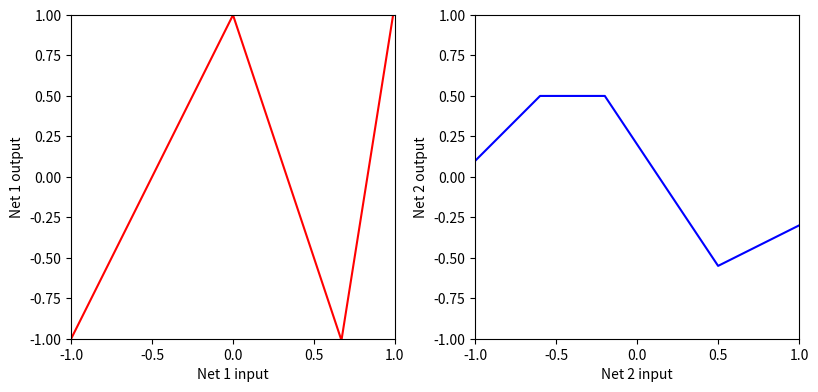
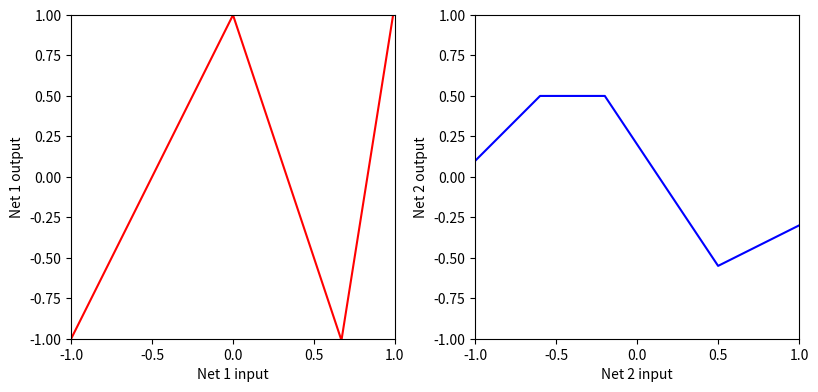
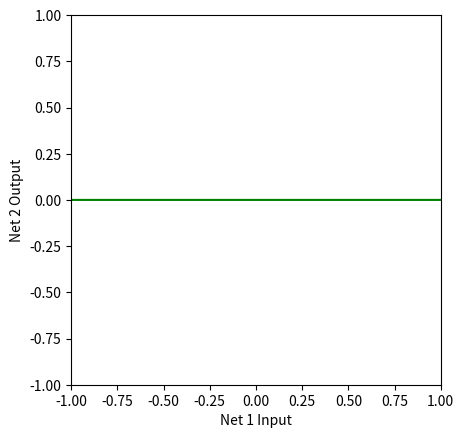
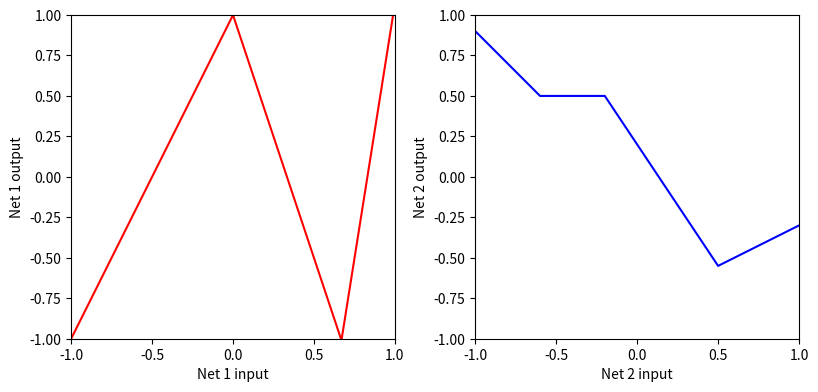
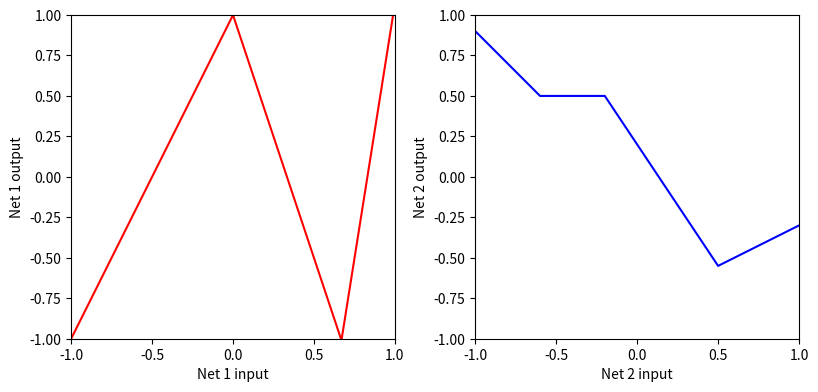
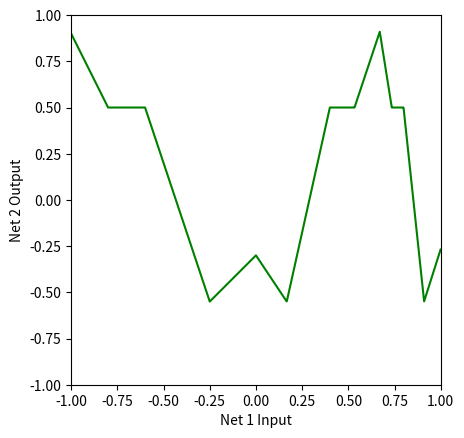
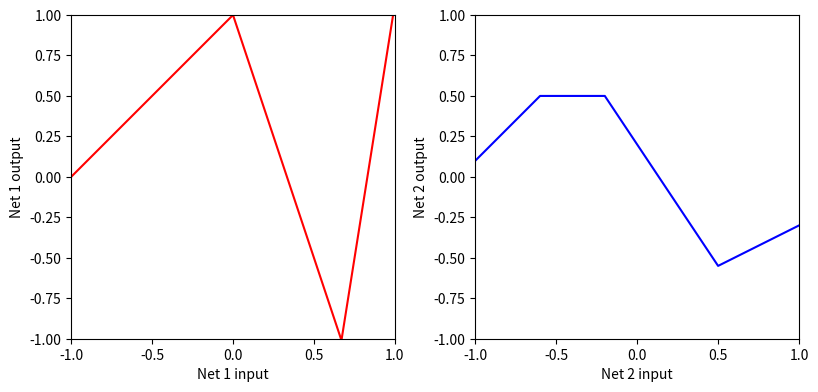
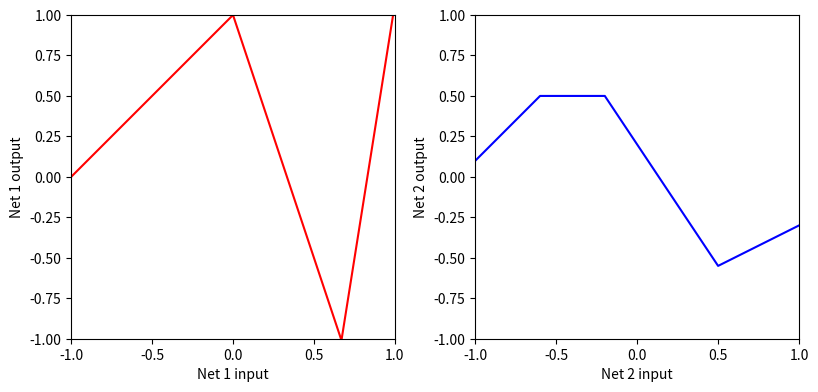
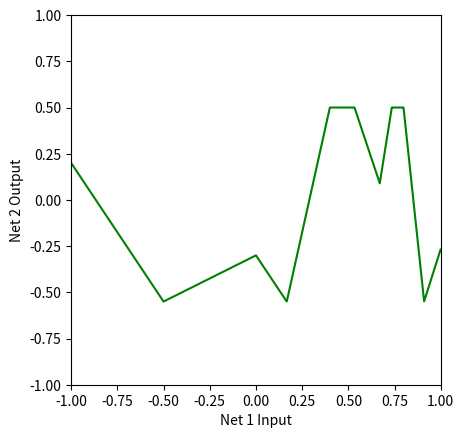
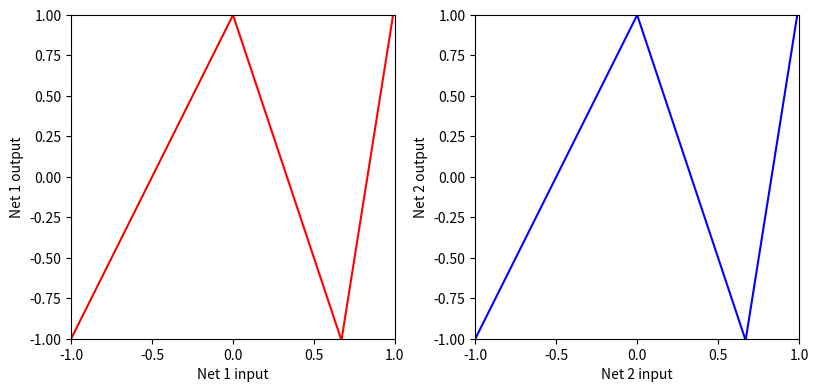
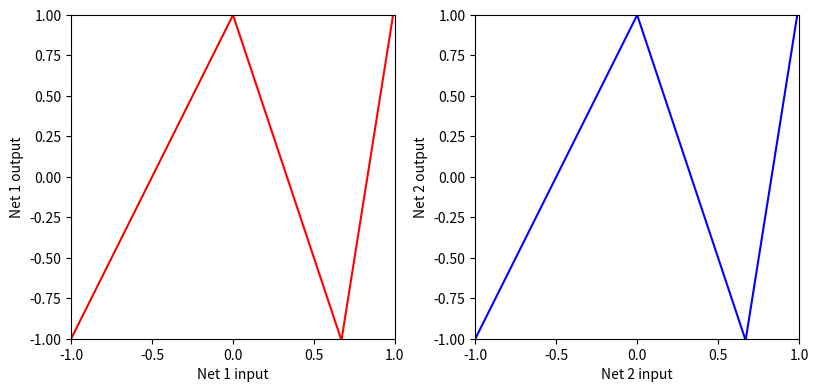
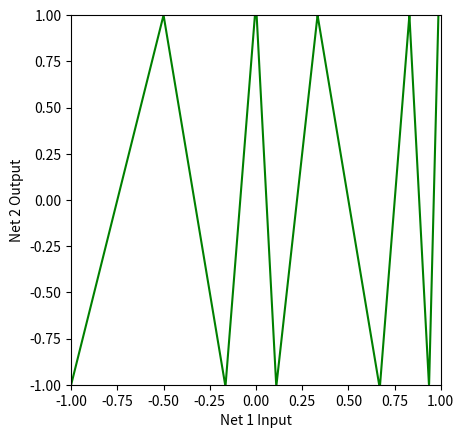
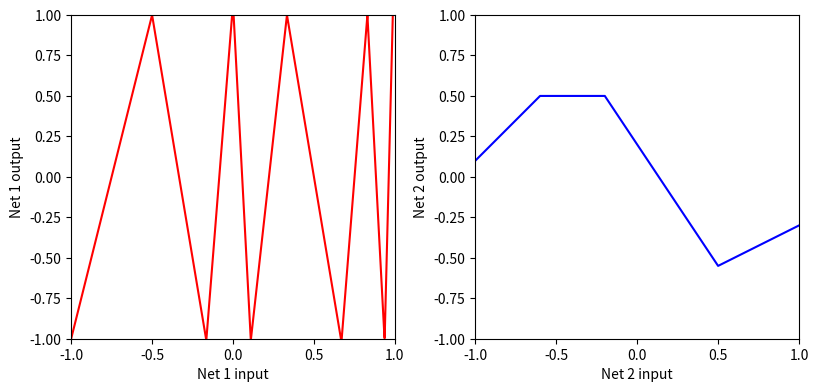
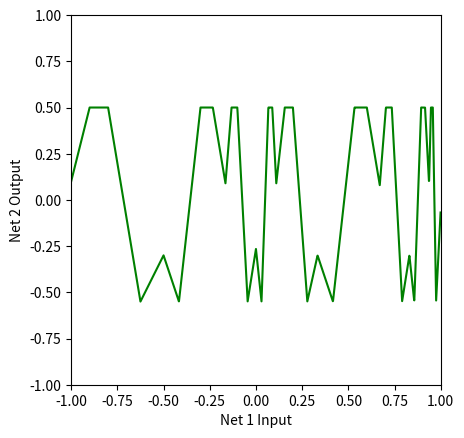

Here is the Python script that generated these plots, in order:
# Imports math library
import numpy as np
# Imports plotting library
import matplotlib.pyplot as plt

# Define the Rectified Linear Unit (ReLU) function
def ReLU(preactivation):
  activation = preactivation.clip(0.0)
  return activation

# Define a shallow neural network with, one input, one output, and three hidden units
def shallow_1_1_3(x, activation_fn, phi_0,phi_1,phi_2,phi_3, theta_10, theta_11, theta_20, theta_21, theta_30, theta_31):
  # Initial lines
  pre_1 = theta_10 + theta_11 * x
  pre_2 = theta_20 + theta_21 * x
  pre_3 = theta_30 + theta_31 * x
  # Activation functions
  act_1 = activation_fn(pre_1)
  act_2 = activation_fn(pre_2)
  act_3 = activation_fn(pre_3)
  # Weight activations
  w_act_1 = phi_1 * act_1
  w_act_2 = phi_2 * act_2
  w_act_3 = phi_3 * act_3
  # Combine weighted activation and add y offset
  y = phi_0 + w_act_1 + w_act_2 + w_act_3
  # Return everything we have calculated
  return y

# # Plot two shallow neural networks and the composition of the two
def plot_neural_two_components(x_in, net1_out, net2_out, net12_out=None):

  # Plot the two networks separately
  fig, ax = plt.subplots(1,2)
  fig.set_size_inches(8.5, 8.5)
  fig.tight_layout(pad=3.0)
  ax[0].plot(x_in, net1_out,'r-')
  ax[0].set_xlabel('Net 1 input'); ax[0].set_ylabel('Net 1 output')
  ax[0].set_xlim([-1,1]);ax[0].set_ylim([-1,1])
  ax[0].set_aspect(1.0)
  ax[1].plot(x_in, net2_out,'b-')
  ax[1].set_xlabel('Net 2 input'); ax[1].set_ylabel('Net 2 output')
  ax[1].set_xlim([-1,1]);ax[1].set_ylim([-1,1])
  ax[1].set_aspect(1.0)
  plt.show()

  if net12_out is not None:
    # Plot their composition
    fig, ax = plt.subplots()
    ax.plot(x_in ,net12_out,'g-')
    ax.set_xlabel('Net 1 Input'); ax.set_ylabel('Net 2 Output')
    ax.set_xlim([-1,1]);ax.set_ylim([-1,1])
    ax.set_aspect(1.0)
    plt.show()

# Now lets define some parameters and run the first neural network
n1_theta_10 = 0.0   ; n1_theta_11 = -1.0
n1_theta_20 = 0     ; n1_theta_21 = 1.0
n1_theta_30 = -0.67 ; n1_theta_31 =  1.0
n1_phi_0 = 1.0; n1_phi_1 = -2.0; n1_phi_2 = -3.0; n1_phi_3 = 9.3

# Now lets define some parameters and run the second neural network
n2_theta_10 =  -0.6 ; n2_theta_11 = -1.0
n2_theta_20 =  0.2  ; n2_theta_21 = 1.0
n2_theta_30 =  -0.5  ; n2_theta_31 =  1.0
n2_phi_0 = 0.5; n2_phi_1 = -1.0; n2_phi_2 = -1.5; n2_phi_3 = 2.0

# Display the two inputs
x = np.arange(-1,1,0.001)
# We run the first  and second neural networks for each of these input values
net1_out = shallow_1_1_3(x, ReLU, n1_phi_0, n1_phi_1, n1_phi_2, n1_phi_3, n1_theta_10, n1_theta_11, n1_theta_20, n1_theta_21, n1_theta_30, n1_theta_31)
net2_out = shallow_1_1_3(x, ReLU, n2_phi_0, n2_phi_1, n2_phi_2, n2_phi_3, n2_theta_10, n2_theta_11, n2_theta_20, n2_theta_21, n2_theta_30, n2_theta_31)
# Plot both graphs
plot_neural_two_components(x, net1_out, net2_out)

# TODO
# Take a piece of paper and draw what you think will happen when we feed the
# output of the first network into the second one.  Draw the relationship between
# the input of the first network and the output of the second one.

# Now let's see if your predictions were right

# TODO feed the output of first network into second network (replace this line)
net12_out = np.zeros_like(x)

# Plot all three graphs
plot_neural_two_components(x, net1_out, net2_out, net12_out)

# Now we'll change things a up a bit.  What happens if we change the second network? (note the *-1 change)
net1_out = shallow_1_1_3(x, ReLU, n1_phi_0, n1_phi_1, n1_phi_2, n1_phi_3, n1_theta_10, n1_theta_11, n1_theta_20, n1_theta_21, n1_theta_30, n1_theta_31)
net2_out = shallow_1_1_3(x, ReLU, n2_phi_0, n2_phi_1*-1, n2_phi_2, n2_phi_3, n2_theta_10, n2_theta_11, n2_theta_20, n2_theta_21, n2_theta_30, n2_theta_31)
plot_neural_two_components(x, net1_out, net2_out)

# TODO
# Take a piece of paper and draw what you think will happen when we feed the
# output of the first network into the second one now that we have changed it.  Draw the relationship between
# the input of the first network and the output of the second one.

# When you have a prediction, run this code to see if you were right
net12_out = shallow_1_1_3(net1_out, ReLU, n2_phi_0, n2_phi_1*-1, n2_phi_2, n2_phi_3, n2_theta_10, n2_theta_11, n2_theta_20, n2_theta_21, n2_theta_30, n2_theta_31)
plot_neural_two_components(x, net1_out, net2_out, net12_out)

# Let's change things again.  What happens if we change the first network? (note the changes)
net1_out = shallow_1_1_3(x, ReLU, n1_phi_0, n1_phi_1*0.5, n1_phi_2, n1_phi_3, n1_theta_10, n1_theta_11, n1_theta_20, n1_theta_21, n1_theta_30, n1_theta_31)
net2_out = shallow_1_1_3(x, ReLU, n2_phi_0, n2_phi_1, n2_phi_2, n2_phi_3, n2_theta_10, n2_theta_11, n2_theta_20, n2_theta_21, n2_theta_30, n2_theta_31)
plot_neural_two_components(x, net1_out, net2_out)

# TODO
# Take a piece of paper and draw what you think will happen when we feed the
# output of the first network now we have changed it into the original second network.  Draw the relationship between
# the input of the first network and the output of the second one.

# When you have a prediction, run this code to see if you were right
net12_out = shallow_1_1_3(net1_out, ReLU, n2_phi_0, n2_phi_1, n2_phi_2, n2_phi_3, n2_theta_10, n2_theta_11, n2_theta_20, n2_theta_21, n2_theta_30, n2_theta_31)
plot_neural_two_components(x, net1_out, net2_out, net12_out)

# Let's change things again.  What happens if the first network and second networks are the same?
net1_out = shallow_1_1_3(x, ReLU, n1_phi_0, n1_phi_1, n1_phi_2, n1_phi_3, n1_theta_10, n1_theta_11, n1_theta_20, n1_theta_21, n1_theta_30, n1_theta_31)
net2_out_new = shallow_1_1_3(x, ReLU, n1_phi_0, n1_phi_1, n1_phi_2, n1_phi_3, n1_theta_10, n1_theta_11, n1_theta_20, n1_theta_21, n1_theta_30, n1_theta_31)
plot_neural_two_components(x, net1_out, net2_out_new)

# TODO
# Take a piece of paper and draw what you think will happen when we feed the
# output of the first network into the original second network.  Draw the relationship between
# the input of the first network and the output of the second one.

# When you have a prediction, run this code to see if you were right
net12_out = shallow_1_1_3(net1_out, ReLU, n1_phi_0, n1_phi_1, n1_phi_2, n1_phi_3, n1_theta_10, n1_theta_11, n1_theta_20, n1_theta_21, n1_theta_30, n1_theta_31)
plot_neural_two_components(x, net1_out, net2_out_new, net12_out)

# TODO
# Contemplate what you think will happen when we feed the
# output of the original first network into a second copy of the original first network, and then
# the output of that into the original second network (so now we have a three layer network)
# How many total linear regions will we have in the output?
net123_out = shallow_1_1_3(net12_out, ReLU, n2_phi_0, n2_phi_1, n2_phi_2, n2_phi_3, n2_theta_10, n2_theta_11, n2_theta_20, n2_theta_21, n2_theta_30, n2_theta_31)
plot_neural_two_components(x, net12_out, net2_out, net123_out)

# TO DO
# How many linear regions would there be if we ran N copies of the first network, feeding the result of the first
# into the second, the second into the third and so on, and then passed the result into the original second
# network (blue curve above)

# Take away conclusion:  with very few parameters, we can make A LOT of linear regions, but
# they depend on one another in complex ways that quickly become to difficult to understand intuitively.